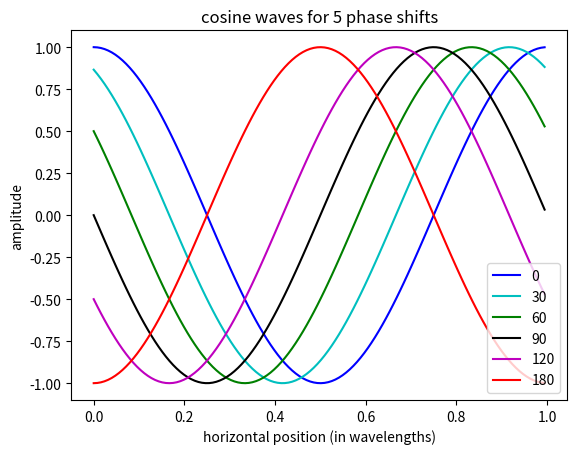
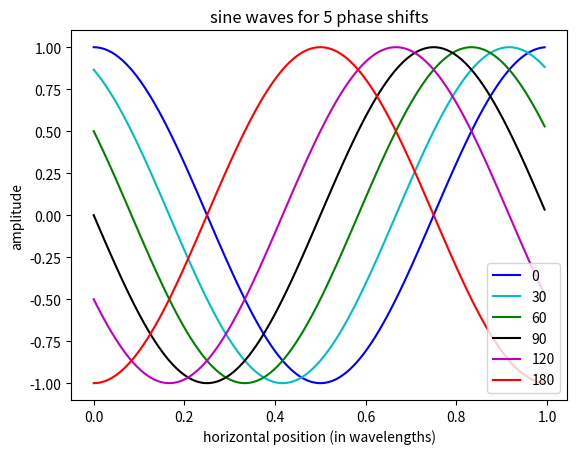
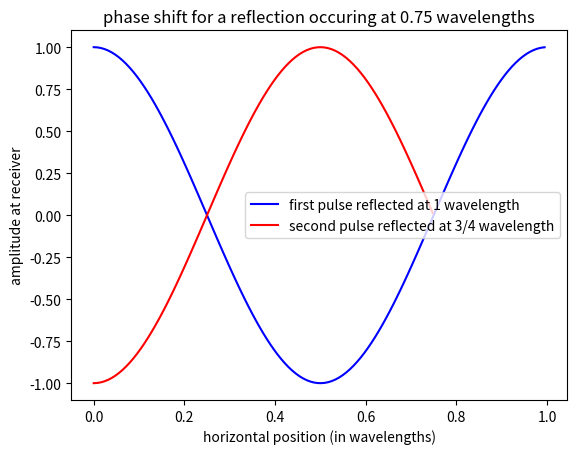

Recreate these plots in Python, in order.
import numpy as np
from numpy import pi
import matplotlib.pyplot as plt

#
# define a wavelength going from 0 to 2pi
#
thetime=np.arange(0.,2*pi,0.05)
thewave=thetime/(2.*pi)
#
# phase shifts
#
thirty=30.*pi/180.
sixty=2.*thirty
ninety=3.*thirty
onetwenty=2.*sixty
oneeighty=3.*sixty

fig1,axis1=plt.subplots(1,1)
#
# add phase shifts and plot cosine
#
axis1.plot(thewave,np.cos(thetime),'b-',label='0')
axis1.plot(thewave,np.cos(thetime + thirty),'c-',label='30')
axis1.plot(thewave,np.cos(thetime + sixty),'g-',label='60')
axis1.plot(thewave,np.cos(thetime + ninety),'k-',label='90')
axis1.plot(thewave,np.cos(thetime + onetwenty),'m-',label='120')
axis1.plot(thewave,np.cos(thetime + oneeighty),'r-',label='180')
axis1.set_xlabel('horizontal position (in wavelengths)')
axis1.set_ylabel('amplitude')
axis1.set_title('cosine waves for 5 phase shifts')
axis1.legend(loc='best')
#
# add phase shifts and plot sines
#
fig2,axis2=plt.subplots(1,1)
axis2.plot(thewave,np.cos(thetime),'b-',label='0')
axis2.plot(thewave,np.cos(thetime + thirty),'c-',label='30')
axis2.plot(thewave,np.cos(thetime + sixty),'g-',label='60')
axis2.plot(thewave,np.cos(thetime + ninety),'k-',label='90')
axis2.plot(thewave,np.cos(thetime + onetwenty),'m-',label='120')
axis2.plot(thewave,np.cos(thetime + oneeighty),'r-',label='180')
axis2.set_xlabel('horizontal position (in wavelengths)')
axis2.set_ylabel('amplitude')
axis2.set_title('sine waves for 5 phase shifts')
axis2.legend(loc='best')

#
# make a reflection at 0.75 wavelengths
#
fig3,axis3=plt.subplots(1,1)
line1=axis3.plot(thewave,np.cos(thetime),'b-')
newX=thetime
#zero out the inital wave so it looks like a reflection
newX[newX > 0.75*2.*pi]=np.nan
#
#  add a pi phase shift
#
newX = newX + pi
line2=axis3.plot(thewave,np.cos(newX),'r-')
axis3.set_xlabel('horizontal position (in wavelengths)')
axis3.set_ylabel('amplitude at receiver')
axis3.set_title('phase shift for a reflection occuring at 0.75 wavelengths')
axis3.legend((line1[0],line2[0]),('first pulse reflected at 1 wavelength','second pulse reflected at 3/4 wavelength'))

plt.show()
